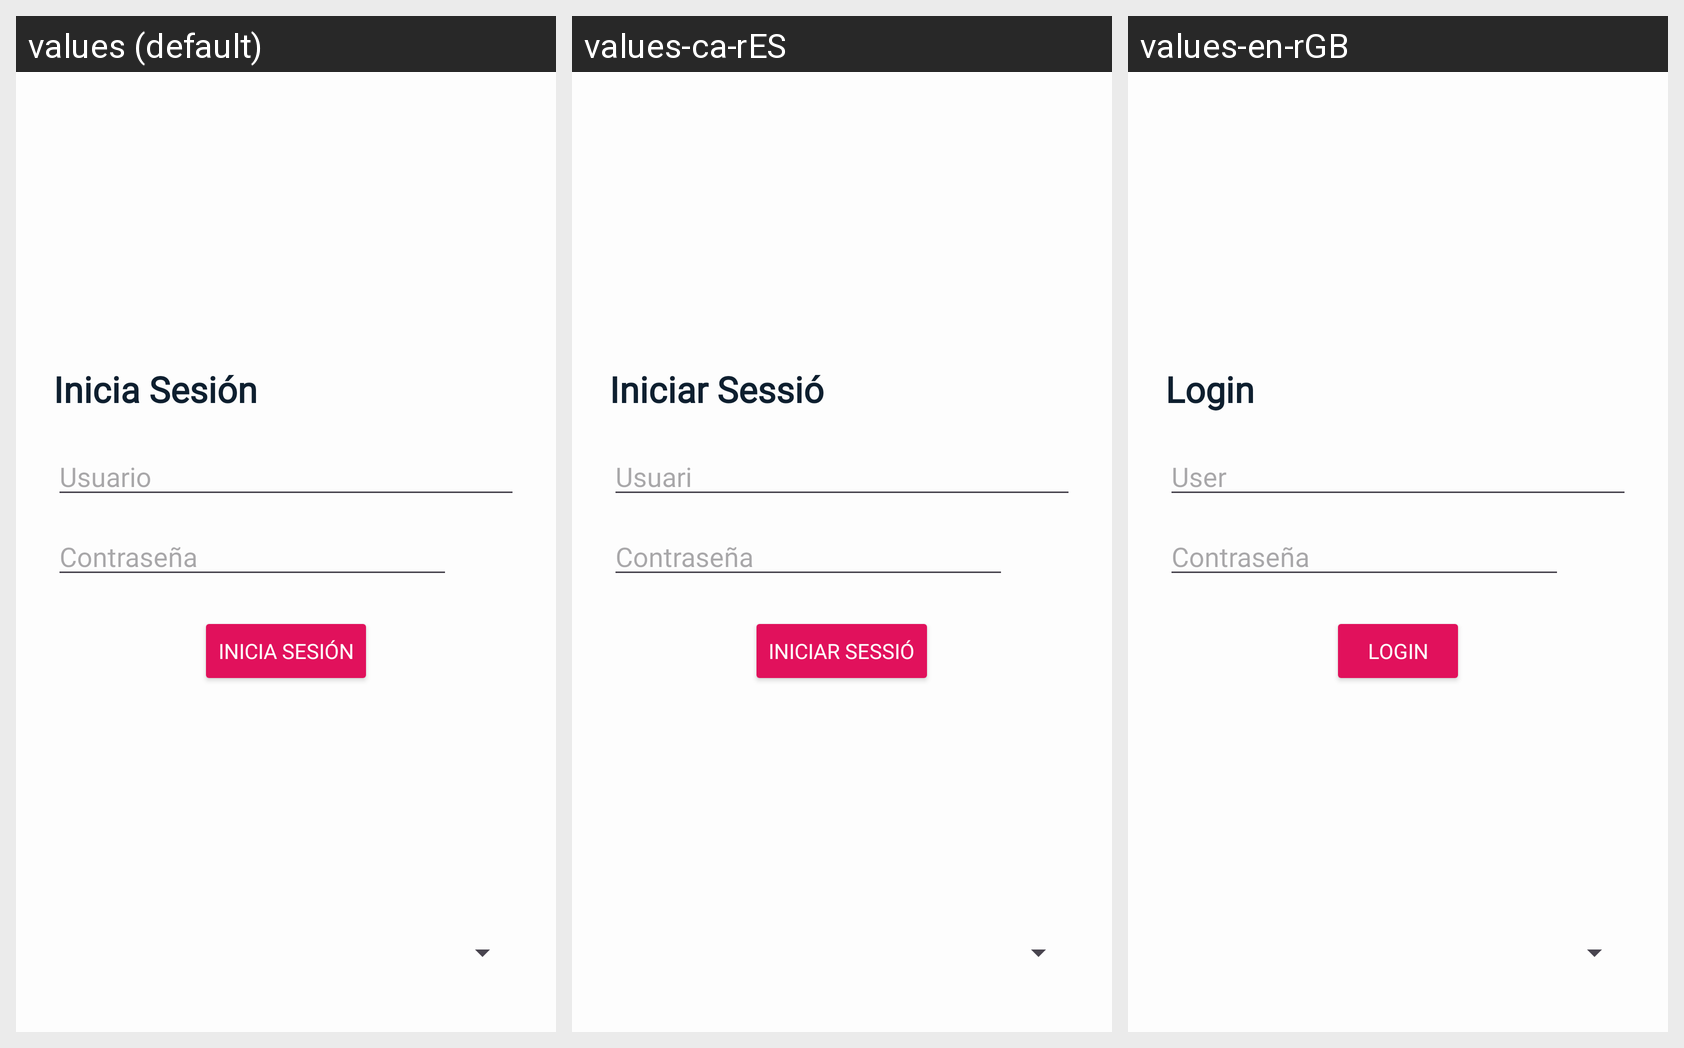

For this localized Android screen grid, give each drawn string resource with its value in every locale shown.
Android screen res/layout/activity_login.xml rendered under 3 locales, left to right: values (default), values-ca-rES, values-en-rGB. Device: Nexus 5 (rendered at 1080×1920; each locale shown at half size, 540×960, under a caption strip naming it); theme Theme.TASKILLER.
Strings drawn on this screen, with the default value and each locale's value (text and hints the layout hard-codes, and strings that could not be matched under every locale, appear in the picture but are not listed):

LoginIniciaSesion
  values: Inicia Sesión
  values-ca-rES: Iniciar Sessió
  values-en-rGB: Login

LoginNombreUsuario
  values: Usuario
  values-ca-rES: Usuari
  values-en-rGB: User
